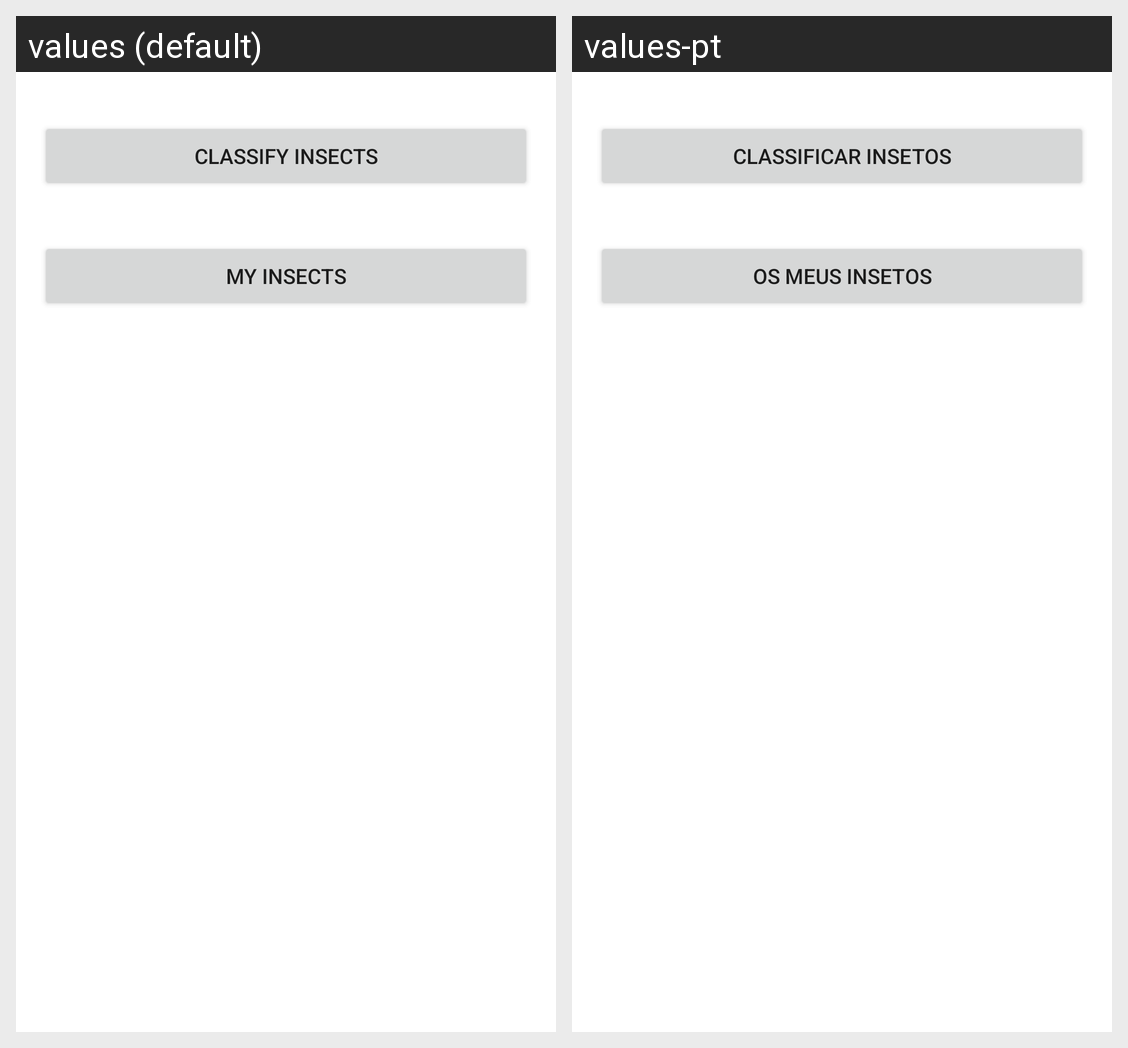

Strings drawn on this Android screen and how each of the app's shown locales translates them:
Android screen res/layout/main_fragment.xml rendered under 2 locales, left to right: values (default), values-pt. Device: Nexus 5 (rendered at 1080×1920; each locale shown at half size, 540×960, under a caption strip naming it); theme Theme.TP21.
Strings drawn on this screen, with the default value and each locale's value (text and hints the layout hard-codes, and strings that could not be matched under every locale, appear in the picture but are not listed):

classify_insets_btn
  values: Classify Insects
  values-pt: Classificar Insetos

my_insects
  values: My Insects
  values-pt: Os Meus Insetos
